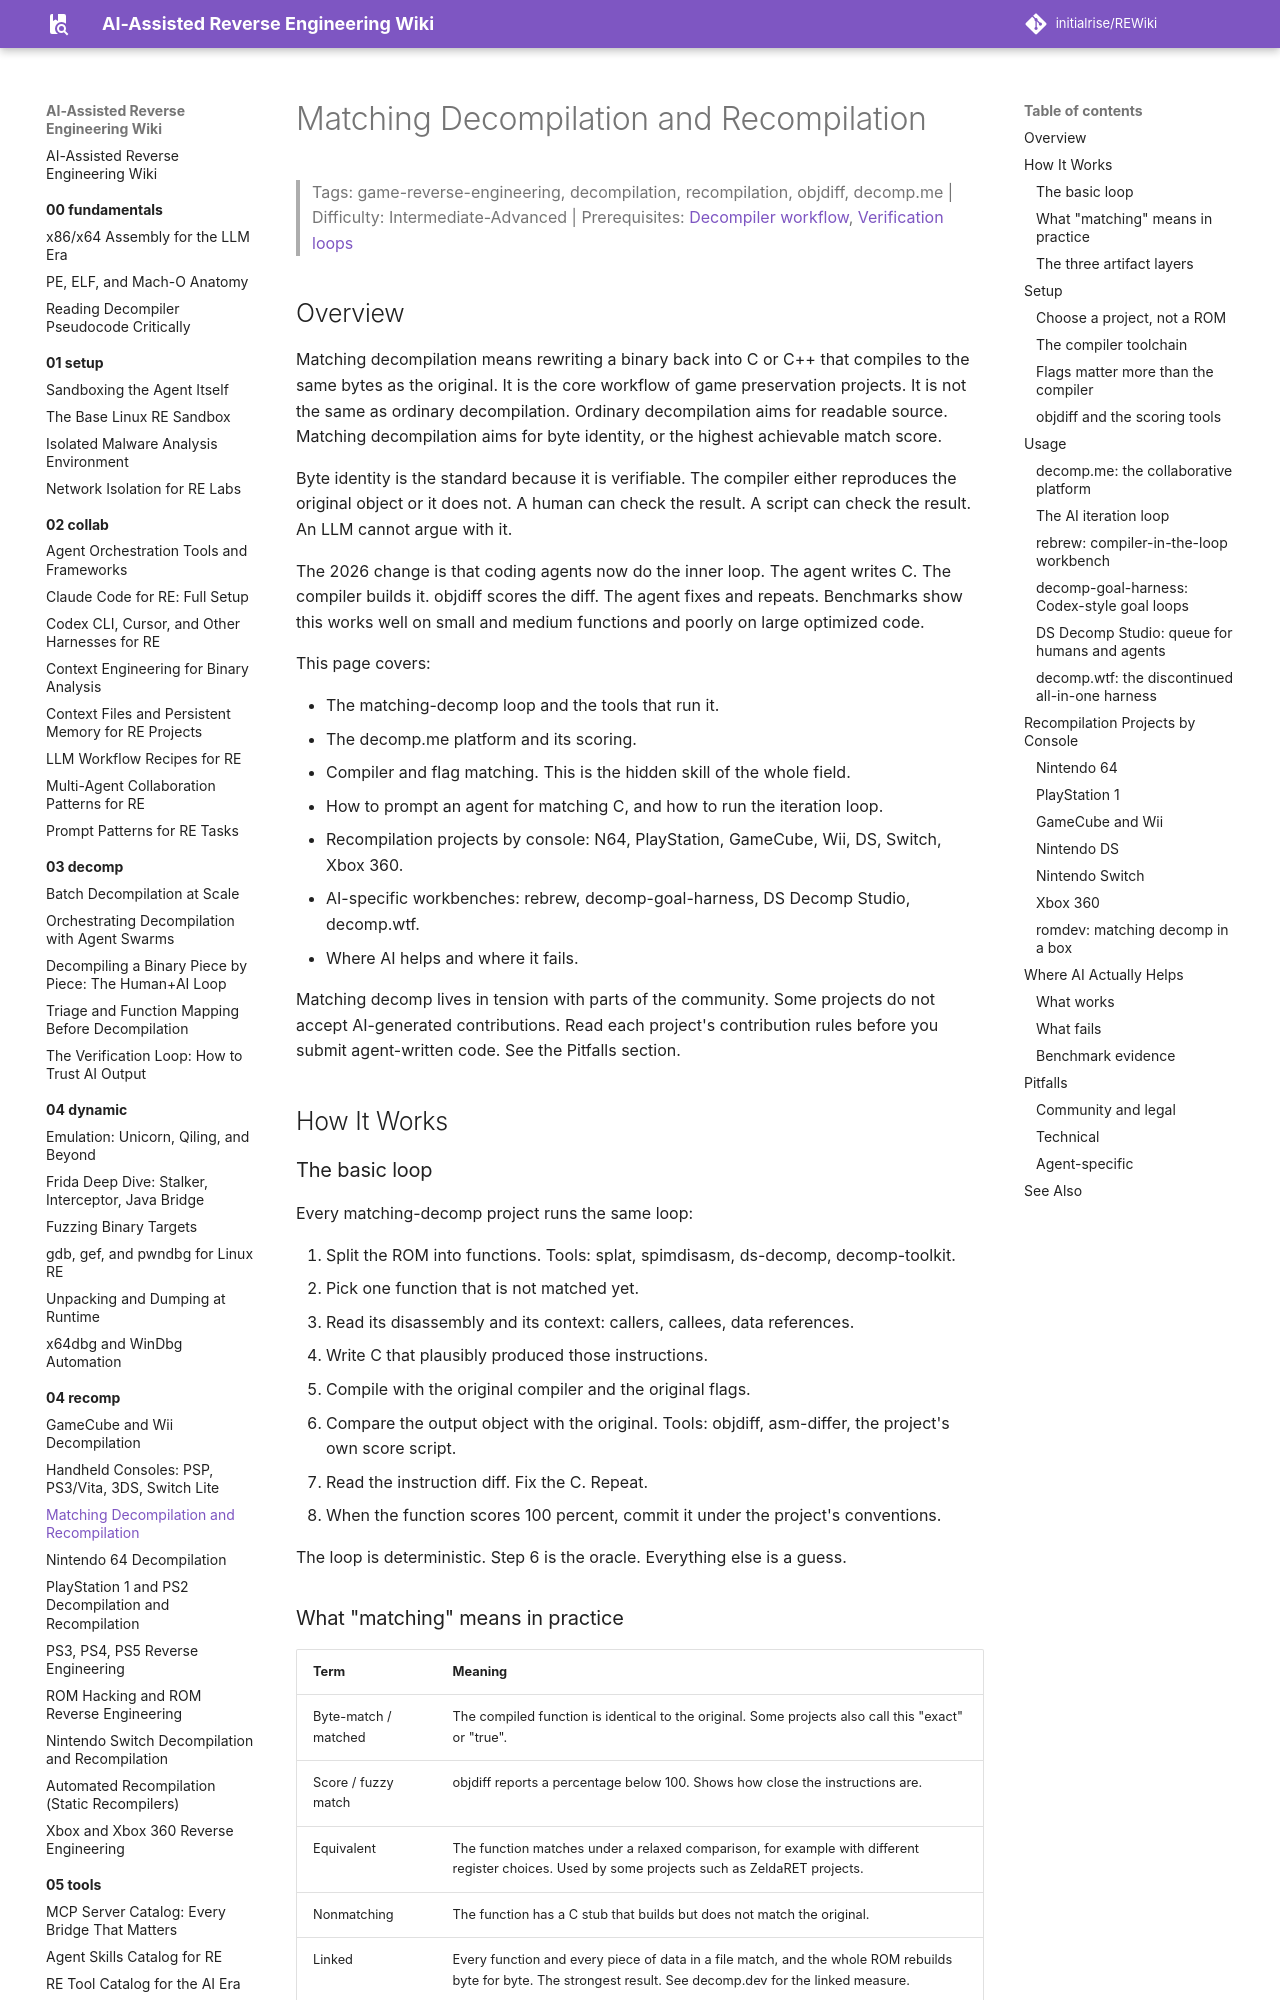

repository: initialrise/REWiki · page: 04-recomp/matching-decomp/index.html · generator: mkdocs

# Matching Decompilation and Recompilation

> Tags: game-reverse-engineering, decompilation, recompilation, objdiff, decomp.me | Difficulty: Intermediate-Advanced | Prerequisites: [Decompiler workflow](../03-decomp/decompile-workflow.md), [Verification loops](../03-decomp/verification-loop.md)

## Overview

Matching decompilation means rewriting a binary back into C or C++ that compiles to the same bytes as the original. It is the core workflow of game preservation projects. It is not the same as ordinary decompilation. Ordinary decompilation aims for readable source. Matching decompilation aims for byte identity, or the highest achievable match score.

Byte identity is the standard because it is verifiable. The compiler either reproduces the original object or it does not. A human can check the result. A script can check the result. An LLM cannot argue with it.

The 2026 change is that coding agents now do the inner loop. The agent writes C. The compiler builds it. objdiff scores the diff. The agent fixes and repeats. Benchmarks show this works well on small and medium functions and poorly on large optimized code.

This page covers:

- The matching-decomp loop and the tools that run it.
- The decomp.me platform and its scoring.
- Compiler and flag matching. This is the hidden skill of the whole field.
- How to prompt an agent for matching C, and how to run the iteration loop.
- Recompilation projects by console: N64, PlayStation, GameCube, Wii, DS, Switch, Xbox 360.
- AI-specific workbenches: rebrew, decomp-goal-harness, DS Decomp Studio, decomp.wtf.
- Where AI helps and where it fails.

Matching decomp lives in tension with parts of the community. Some projects do not accept AI-generated contributions. Read each project's contribution rules before you submit agent-written code. See the Pitfalls section.

## How It Works

### The basic loop

Every matching-decomp project runs the same loop:

1. Split the ROM into functions. Tools: splat, spimdisasm, ds-decomp, decomp-toolkit.
2. Pick one function that is not matched yet.
3. Read its disassembly and its context: callers, callees, data references.
4. Write C that plausibly produced those instructions.
5. Compile with the original compiler and the original flags.
6. Compare the output object with the original. Tools: objdiff, asm-differ, the project's own score script.
7. Read the instruction diff. Fix the C. Repeat.
8. When the function scores 100 percent, commit it under the project's conventions.

The loop is deterministic. Step 6 is the oracle. Everything else is a guess.
